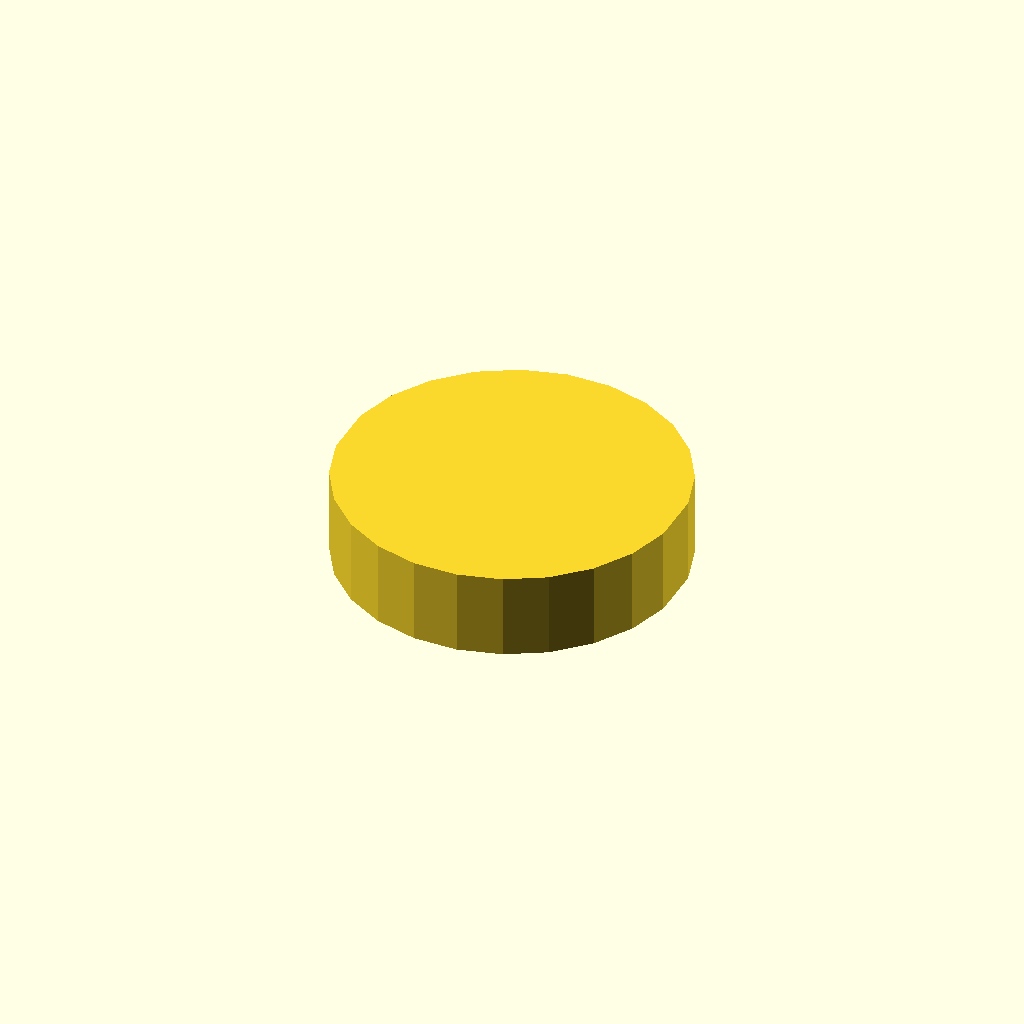
Cell 1: rendered with the file's own defaults.
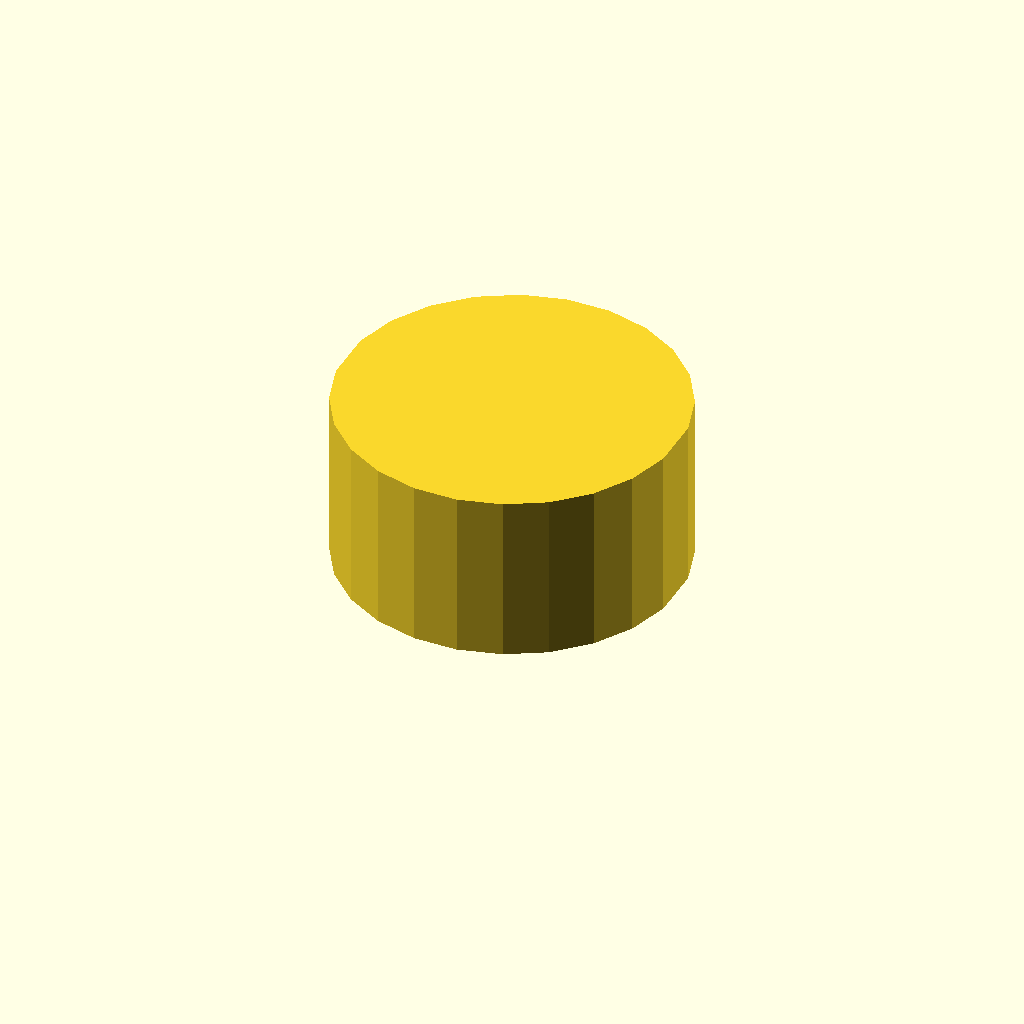
Cell 2: the same model with profile_height = 20.
One fixed orthographic camera (rotation 55°, 0°, 25°; colour scheme Cornfield) for every cell.
OpenSCAD source file optional_data/data/sketch1/flatadapters/part_0099.scad:
$fn = 32;

// ----------------------------------------------------------------------
// Flat adaptor: double_d, 10 mm thick
// ----------------------------------------------------------------------

// --- parameters (mm) ---
profile_height = 10;      // extrusion height
profile_points = 24;      // points of the closed outline

profile = [[39.493, 23.011], [38.04, 27.918], [35.39, 32.297], [31.715, 35.859], [27.256, 38.372], [22.305, 39.671], [17.187, 39.671], [12.237, 38.372], [7.778, 35.859], [4.103, 32.297], [1.452, 27.918], [0, 23.011], [0, 16.661], [1.452, 11.753], [4.103, 7.374], [7.778, 3.812], [12.237, 1.299], [17.187, 0], [22.305, 0], [27.256, 1.299], [31.715, 3.812], [35.39, 7.374], [38.04, 11.753], [39.493, 16.661]];  // single closed polygon, 24 points, counter clockwise

// --- the one profile operation ---
linear_extrude(height = profile_height) polygon(points = profile);
Customizer parameters (derived from the source; name, type, default, range or options):
profile_height: number, default 10
profile_points: number, default 24
